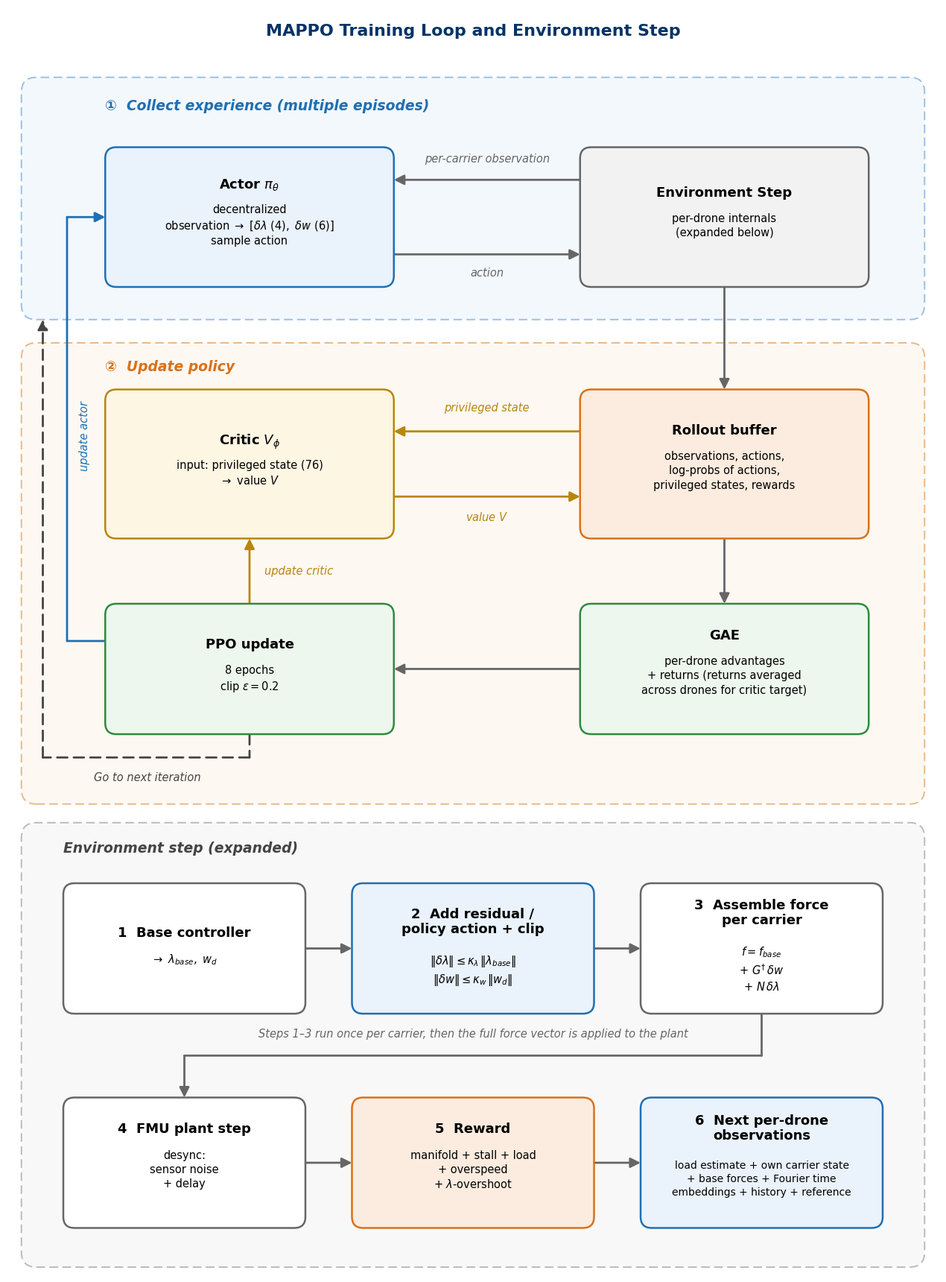

Recreate this plot in Python. (Note: this script raises an exception after producing the figure.)
import matplotlib
matplotlib.use("Agg")
import matplotlib.pyplot as plt
from matplotlib.patches import FancyBboxPatch, FancyArrowPatch

plt.rcParams["font.family"] = "DejaVu Sans"

BLUE = "#1f6fb2"
ORANGE = "#d9711a"
GREEN = "#2e8b3d"
GREY = "#666666"
DARKBLUE = "#003366"
GOLD = "#b8860b"

W, H = 100, 136
FIG_W = 12.5
fig = plt.figure(figsize=(FIG_W, FIG_W * H / W))
ax = fig.add_axes([0, 0, 1, 1])
ax.set_xlim(0, W)
ax.set_ylim(0, H)
ax.axis("off")
PT = FIG_W * 72 / W   # points per data unit

fig.text(0.5, 0.981, "MAPPO Training Loop and Environment Step",
          ha="center", va="center", fontsize=16, fontweight="bold", color=DARKBLUE)


def panel(x0, y0, x1, y1, face, edge):
    ax.add_patch(FancyBboxPatch((x0, y0), x1 - x0, y1 - y0, facecolor=face,
                                 edgecolor=edge, linewidth=1.4, linestyle=(0, (6, 3)),
                                 boxstyle="round,pad=0,rounding_size=1.6", zorder=0))


def header(x, y, text, color):
    ax.text(x, y, text, ha="left", va="center", fontsize=13.5, fontweight="bold",
            style="italic", color=color, zorder=3)


def box(cx, cy, w, h, title, sub, face, edge, fs_t=13, fs_s=10.5, sub_ls=1.35):
    ax.add_patch(FancyBboxPatch((cx - w / 2, cy - h / 2), w, h, facecolor=face,
                                 edgecolor=edge, linewidth=1.8,
                                 boxstyle="round,pad=0,rounding_size=1.2", zorder=2))
    n_t = title.count("\n") + 1
    n_s = (sub.count("\n") + 1) if sub else 0
    th = n_t * fs_t * 1.45 / PT
    sh = n_s * fs_s * sub_ls * 1.2 / PT
    gap = 0.8 if sub else 0
    top = cy + (th + gap + sh) / 2
    ax.text(cx, top, title, ha="center", va="top", fontsize=fs_t,
            fontweight="bold", linespacing=1.15, zorder=3)
    if sub:
        ax.text(cx, top - th - gap, sub, ha="center", va="top", fontsize=fs_s,
                linespacing=sub_ls, zorder=3)


def arrow(p1, p2, color=GREY, lw=2.0, ls="solid", head=True):
    style = "-|>" if head else "-"
    ax.add_patch(FancyArrowPatch(p1, p2, arrowstyle=style, mutation_scale=20,
                                  linewidth=lw, linestyle=ls, color=color,
                                  shrinkA=0, shrinkB=0, zorder=1))


def label(x, y, text, color=GREY, fontsize=10.5, rotation=0):
    ax.text(x, y, text, ha="center", va="center", fontsize=fontsize, color=color,
            style="italic", rotation=rotation, zorder=4)


# ---------------- Panel 1: collect experience ------------------------------
panel(1.5, 102.5, 98.5, 128.5, "#f3f8fd", "#9cc0e3")
LX, RX, BW = 26, 77, 31       # left / right column centres and box width
LEFT_EDGE = LX - BW / 2       # 10.5
header(LEFT_EDGE, 125.4, "\u2460  Collect experience (multiple episodes)", BLUE)

R1_CY, R1_H = 113.5, 15
box(LX, R1_CY, BW, R1_H, r"Actor $\pi_\theta$",
    "decentralized\n" r"observation $\rightarrow$ $[\delta\lambda\ (4),\ \delta w\ (6)]$" "\nsample action",
    "#eaf2fb", BLUE)
box(RX, R1_CY, BW, R1_H, "Environment Step",
    "per-drone internals\n(expanded below)", "#f2f2f2", GREY)

MID = (LX + RX) / 2
arrow((RX - BW / 2, 117.5), (LX + BW / 2, 117.5))
label(MID, 119.7, "per-carrier observation")
arrow((LX + BW / 2, 109.5), (RX - BW / 2, 109.5))
label(MID, 107.5, "action")

# ---------------- Panel 2: update policy -----------------------------------
panel(1.5, 50.5, 98.5, 100, "#fdf8f2", "#e8b98a")
header(LEFT_EDGE, 97.4, "\u2461  Update policy", ORANGE)

R2_CY, R2_H = 87, 16
box(LX, R2_CY, BW, R2_H, r"Critic $V_\phi$",
    "input: privileged state (76)\n" r"$\rightarrow$ value $V$", "#fdf6e3", GOLD)
box(RX, R2_CY, BW, R2_H, "Rollout buffer",
    "observations, actions,\nlog-probs of actions,\nprivileged states, rewards", "#fbecdf", ORANGE)

# collected transitions go into the buffer
arrow((RX, R1_CY - R1_H / 2), (RX, R2_CY + R2_H / 2))

# privileged state goes to the critic, value V comes back
arrow((RX - BW / 2, 90.5), (LX + BW / 2, 90.5), color=GOLD)
label(MID, 93.0, "privileged state", color=GOLD)
arrow((LX + BW / 2, 83.5), (RX - BW / 2, 83.5), color=GOLD)
label(MID, 81.3, r"value $V$", color=GOLD)

R3_CY, R3_H = 65, 14
box(RX, R3_CY, BW, R3_H, "GAE",
    "per-drone advantages\n+ returns (returns averaged\nacross drones for critic target)",
    "#eef7ee", GREEN)
box(LX, R3_CY, BW, R3_H, "PPO update",
    "8 epochs\n" r"clip $\epsilon = 0.2$", "#eef7ee", GREEN)
arrow((RX, R2_CY - R2_H / 2), (RX, R3_CY + R3_H / 2))
arrow((RX - BW / 2, R3_CY), (LX + BW / 2, R3_CY))

# PPO update -> critic
arrow((LX, R3_CY + R3_H / 2), (LX, R2_CY - R2_H / 2), color=GOLD)
ax.text(LX + 1.6, (R3_CY + R3_H / 2 + R2_CY - R2_H / 2) / 2, "update critic", ha="left",
        va="center", fontsize=10.5, color=GOLD, style="italic", zorder=4)

# PPO update -> actor, along the left margin (inner lane)
ACT_LANE = 6.4
STUB_Y = 68
arrow((LEFT_EDGE, STUB_Y), (ACT_LANE, STUB_Y), color=BLUE, head=False)
arrow((ACT_LANE, STUB_Y), (ACT_LANE, R1_CY), color=BLUE, head=False)
arrow((ACT_LANE, R1_CY), (LEFT_EDGE, R1_CY), color=BLUE)
label(8.3, 90, "update actor", color=BLUE, rotation=90)

# go to next iteration: back to the collect-experience panel (outer lane)
NEXT_LANE = 3.8
LOOP_Y = 55.5
DARK = "#444444"
arrow((LX, R3_CY - R3_H / 2), (LX, LOOP_Y), color=DARK, ls=(0, (5, 3)), head=False)
arrow((LX, LOOP_Y), (NEXT_LANE, LOOP_Y), color=DARK, ls=(0, (5, 3)), head=False)
arrow((NEXT_LANE, LOOP_Y), (NEXT_LANE, 102.5), color=DARK, ls=(0, (5, 3)))
label(15, 53.3, "Go to next iteration", color=DARK)

# ---------------- Panel 3: environment step (expanded) ---------------------
panel(1.5, 0.8, 98.5, 48.5, "#f8f8f8", "#bbbbbb")
header(6, 45.7, "Environment step (expanded)", "#444444")

BOX_W, BOX_H = 26, 14
CX = [19, 50, 81]
ROW_A, ROW_B = 35.0, 12.0
box(CX[0], ROW_A, BOX_W, BOX_H, "1  Base controller",
    r"$\rightarrow\ \lambda_{base},\ w_d$", "#ffffff", GREY)
box(CX[1], ROW_A, BOX_W, BOX_H, "2  Add residual /\npolicy action + clip",
    r"$\|\delta\lambda\| \leq \kappa_\lambda\,\|\lambda_{base}\|$" "\n"
    r"$\|\delta w\| \leq \kappa_w\,\|w_d\|$", "#eaf2fb", BLUE)
box(CX[2], ROW_A, BOX_W, BOX_H, "3  Assemble force\nper carrier",
    r"$f = f_{base}$" "\n" r"$+\ G^{\dagger}\,\delta w$" "\n" r"$+\ N\,\delta\lambda$",
    "#ffffff", GREY)
box(CX[0], ROW_B, BOX_W, BOX_H, "4  FMU plant step",
    "desync:\nsensor noise\n+ delay", "#ffffff", GREY)
box(CX[1], ROW_B, BOX_W, BOX_H, "5  Reward",
    "manifold + stall + load\n" r"+ overspeed" "\n" r"+ $\lambda$-overshoot", "#fbecdf", ORANGE)
box(CX[2], ROW_B, BOX_W, BOX_H, "6  Next per-drone\nobservations",
    "load estimate + own carrier state\n+ base forces + Fourier time\nembeddings + history + reference",
    "#eaf2fb", BLUE, fs_s=10)

half = BOX_W / 2
for row in (ROW_A, ROW_B):
    arrow((CX[0] + half, row), (CX[1] - half, row))
    arrow((CX[1] + half, row), (CX[2] - half, row))

# carriage return: box 3 -> box 4
JOIN_Y = 23.5
arrow((CX[2], ROW_A - BOX_H / 2), (CX[2], JOIN_Y), head=False)
arrow((CX[2], JOIN_Y), (CX[0], JOIN_Y), head=False)
arrow((CX[0], JOIN_Y), (CX[0], ROW_B + BOX_H / 2))
label(50, 25.8, "Steps 1–3 run once per carrier, then the full force vector is applied to the plant",
      fontsize=10.5)

fig.savefig("/tmp/claude-1000/-media-hisham-New-Volume-Masters-Internship-and-Thesis-prep-FixedWingsCoopTransportation/6e7632d7-2270-413b-bb70-8394a88bf0b9/scratchpad/mappo_loop.png",
            dpi=200, facecolor="white")
print("done")
